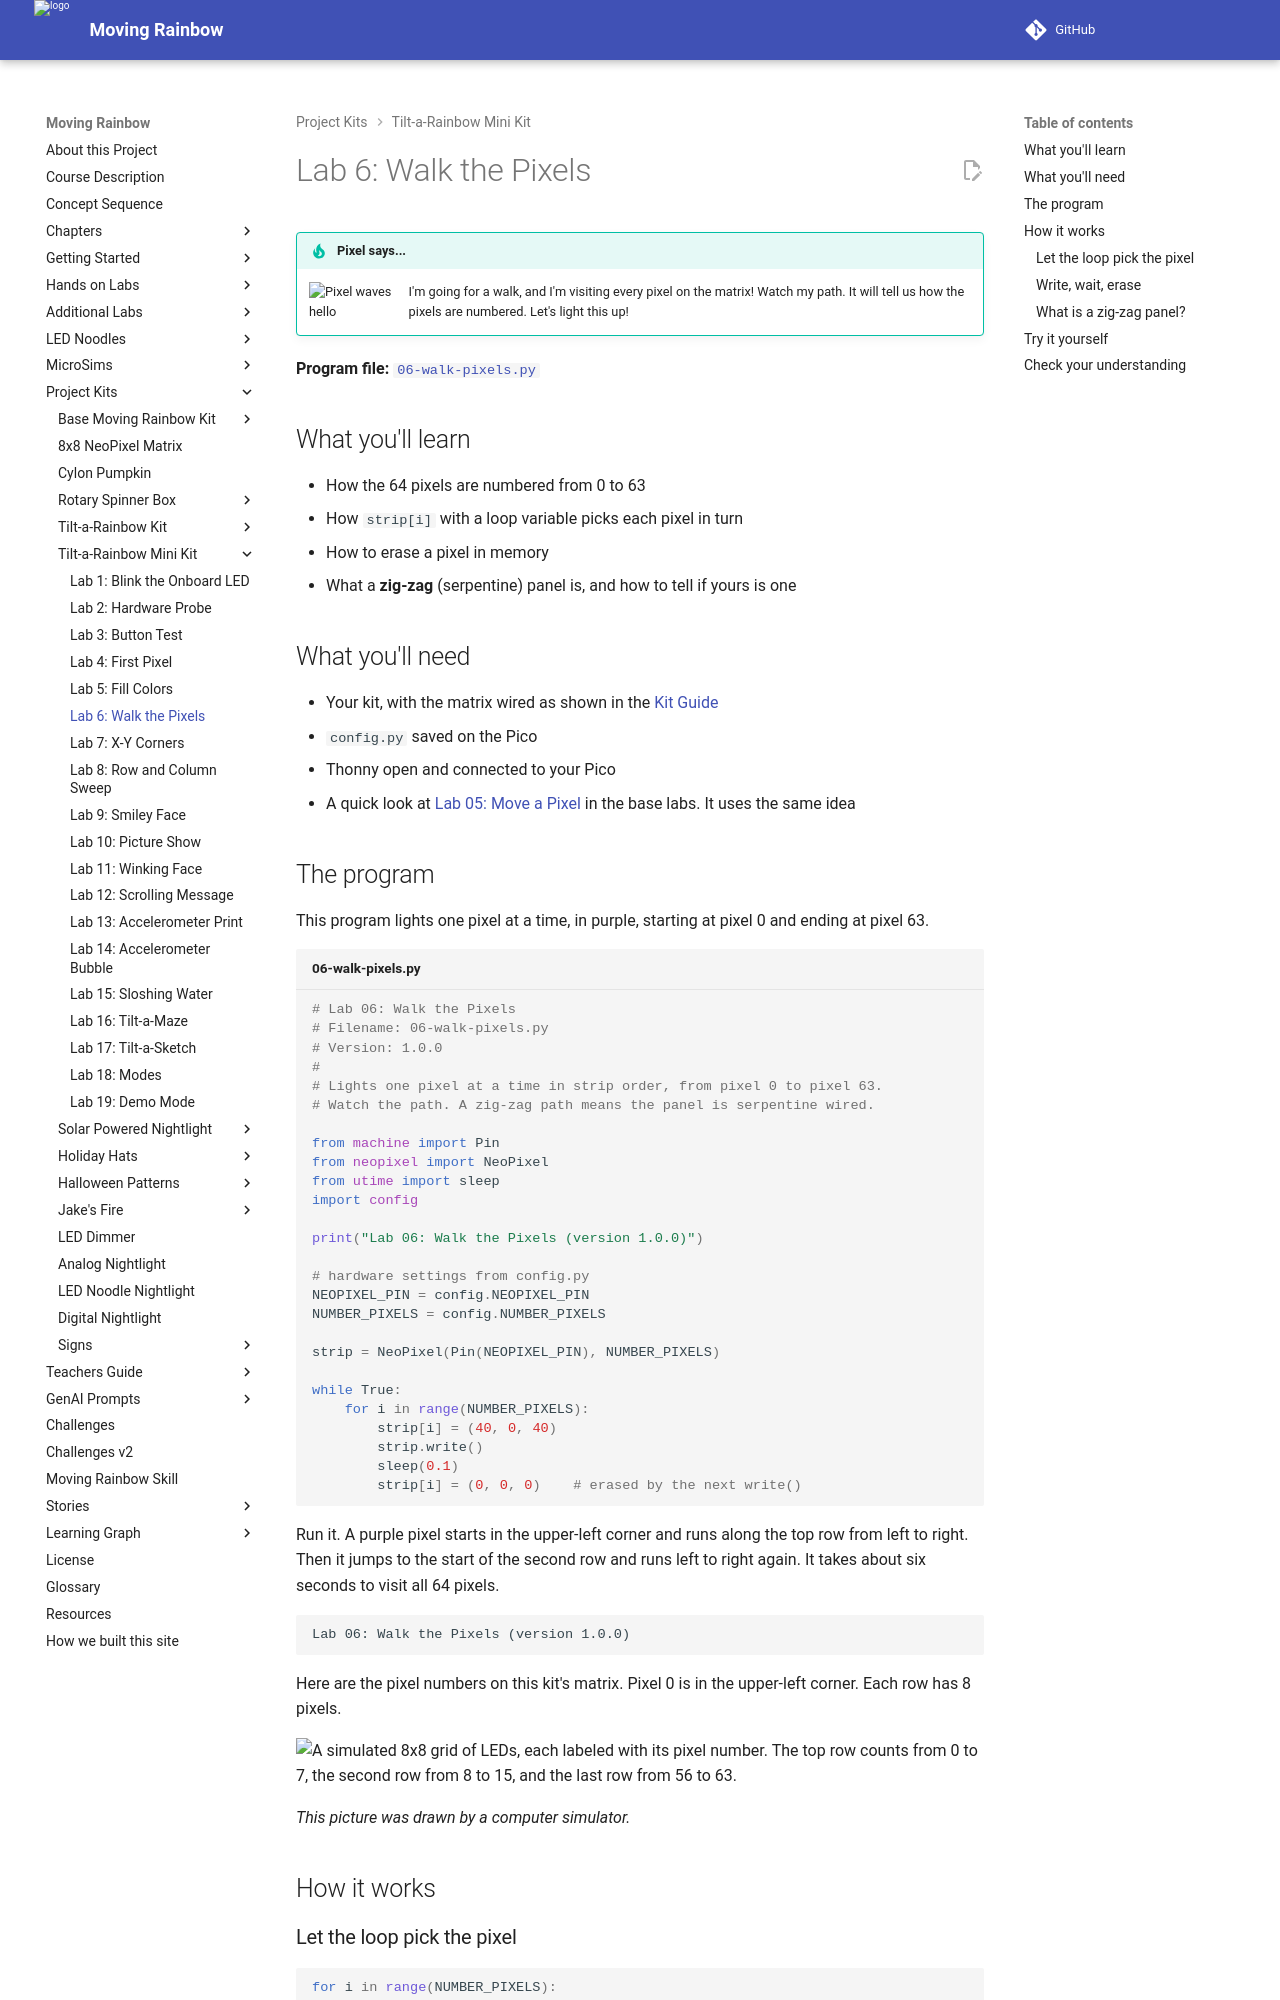

repository: dmccreary/moving-rainbow · page: kits/8x8-matrix-accel/06-walk-pixels/index.html · generator: mkdocs

# Lab 6: Walk the Pixels

!!! tip "Pixel says..."
    <img src="../../../img/mascot/welcome.png" class="mascot-admonition-img" alt="Pixel waves hello">
    I'm going for a walk, and I'm visiting every pixel on the matrix! Watch my path. It will tell us how
    the pixels are numbered. Let's light this up!

**Program file:** [`06-walk-pixels.py`](https://github.com/dmccreary/moving-rainbow/blob/master/src/kits/8x8-matrix-accel/06-walk-pixels.py)

## What you'll learn

- How the 64 pixels are numbered from 0 to 63
- How `strip[i]` with a loop variable picks each pixel in turn
- How to erase a pixel in memory
- What a **zig-zag** (serpentine) panel is, and how to tell if yours is one

## What you'll need

- Your kit, with the matrix wired as shown in the [Kit Guide](index.md)
- `config.py` saved on the Pico
- Thonny open and connected to your Pico
- A quick look at [Lab 05: Move a Pixel](../../labs/05-move.md) in the base labs. It uses the same idea

## The program

This program lights one pixel at a time, in purple, starting at pixel 0 and ending at pixel 63.

```python title="06-walk-pixels.py"
--8<-- "src/kits/8x8-matrix-accel/06-walk-pixels.py"
```

Run it. A purple pixel starts in the upper-left corner and runs along the top row from left to right. Then it jumps to the start of the second row and runs left to right again. It takes about six seconds to visit all 64 pixels.

```text
Lab 06: Walk the Pixels (version 1.0.0)
```

Here are the pixel numbers on this kit's matrix. Pixel 0 is in the upper-left corner. Each row has 8 pixels.

![A simulated 8x8 grid of LEDs, each labeled with its pixel number. The top row counts from 0 to 7, the second row from 8 to 15, and the last row from 56 to 63.](./img/pixel-numbers.png){ width="400" }

*This picture was drawn by a computer simulator.*

## How it works

### Let the loop pick the pixel

```python
for i in range(NUMBER_PIXELS):
    strip[i] = (40, 0, 40)
```

The variable `i` is the counter from the `for` loop. Each time around, `i` gets one bigger: 0, 1, 2, and so on up to 63. So `strip[i]` lights a different pixel each time. The color `(40, 0, 40)` is red plus blue, which makes purple.
